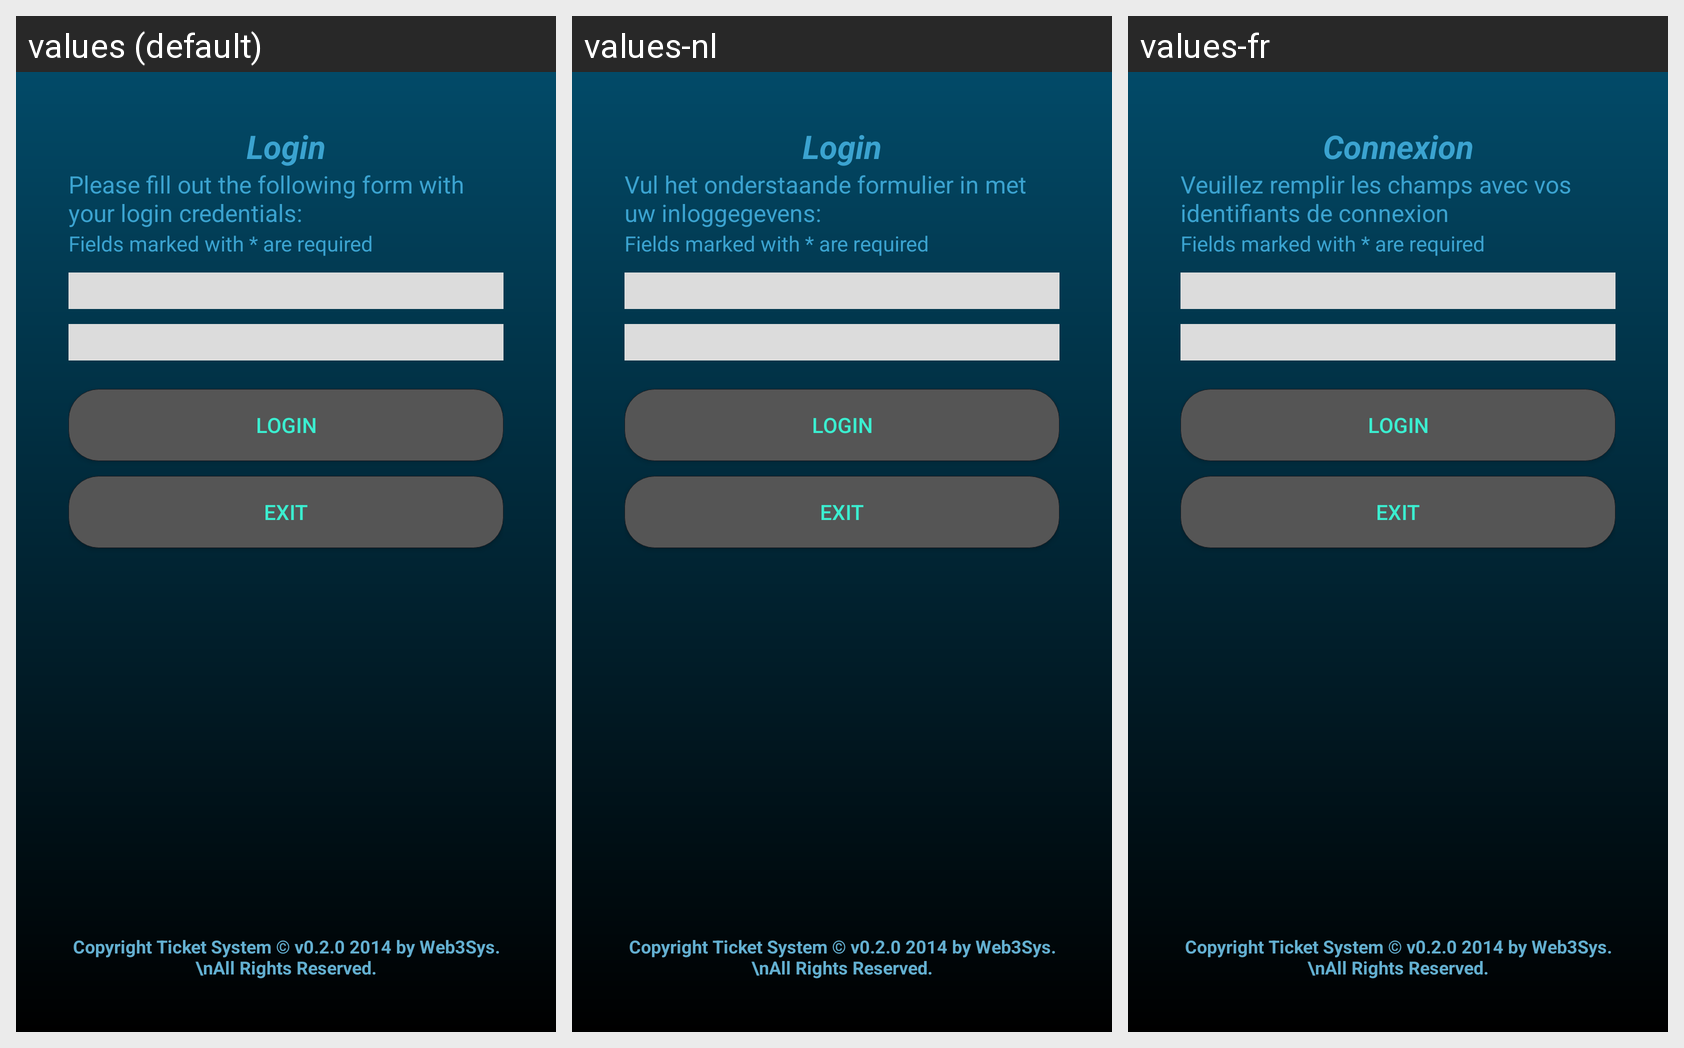

The same Android screen rendered under several of its app's locales, left to right. List the strings drawn on it with the default value and each locale's translation.
Android screen res/layout/main.xml rendered under 3 locales, left to right: values (default), values-nl, values-fr. Device: Nexus 5 (rendered at 1080×1920; each locale shown at half size, 540×960, under a caption strip naming it); theme Theme.MaterialComponents.DayNight.NoActionBar.
Strings drawn on this screen, with the default value and each locale's value (text and hints the layout hard-codes appear in the picture but are not listed):

TitleLogin
  values: Login
  values-nl: Login
  values-fr: Connexion

Login_please_fill_message
  values: Please fill out the following form with your login credentials:
  values-nl: Vul het onderstaande formulier in met uw inloggegevens:
  values-fr: Veuillez remplir les champs avec vos identifiants de connexion
